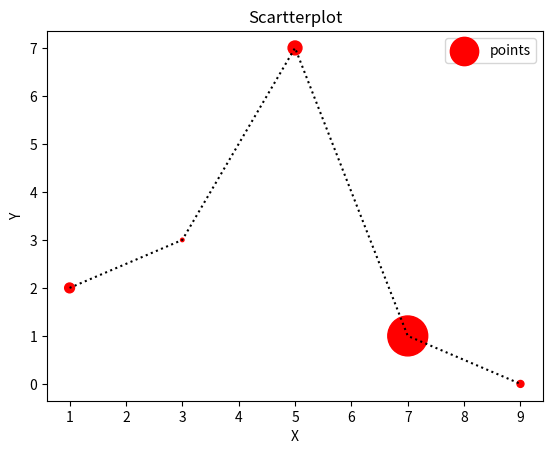

Here is the Python script that generated this plot:
import matplotlib.pyplot as plt

x = [1, 3, 5, 7, 9]
y = [2, 3, 7, 1, 0]
z = [200, 25, 400, 3300, 100]

plt.title('Scartterplot')
plt.xlabel('X')
plt.ylabel('Y')

plt.plot(x, y, c = '#000000', linestyle = ':') 
plt.scatter(x, y, label = 'points', color = 'r', marker = '.', s = z)

plt.legend()
plt.show()

plt.savefig('scartterplot.png', dpi = 300)  #save the figure at current directory